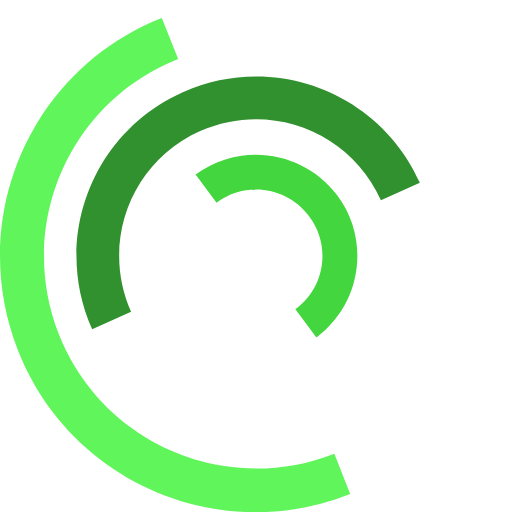
t = 0.00 s
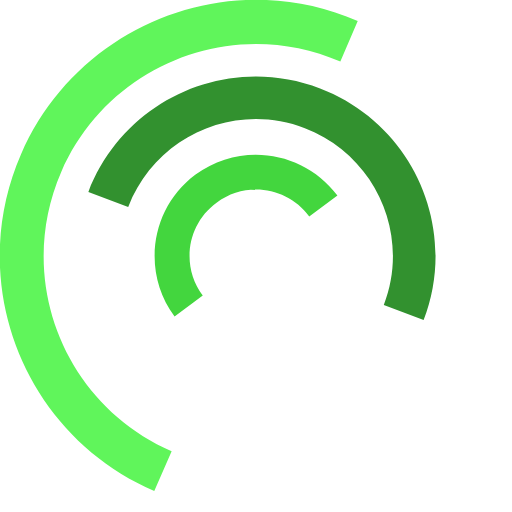
t = 0.25 s
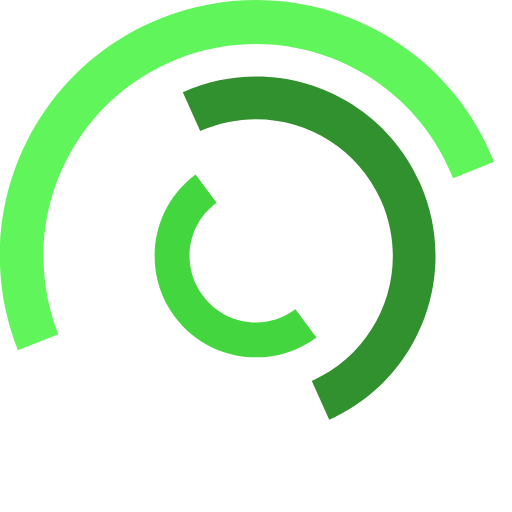
t = 0.50 s
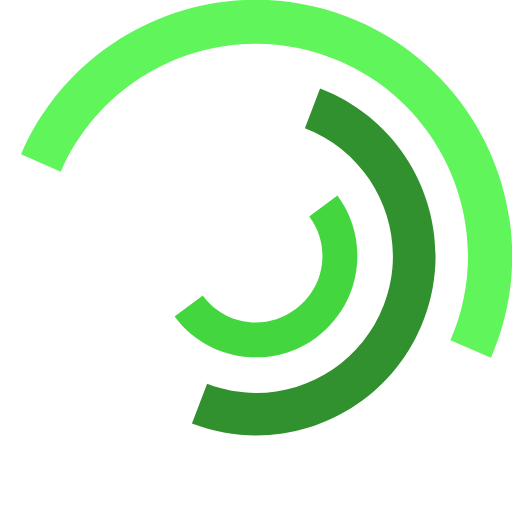
t = 0.75 s
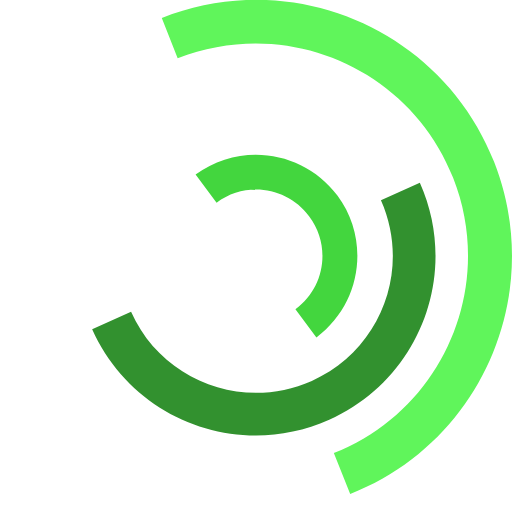
t = 1.00 s
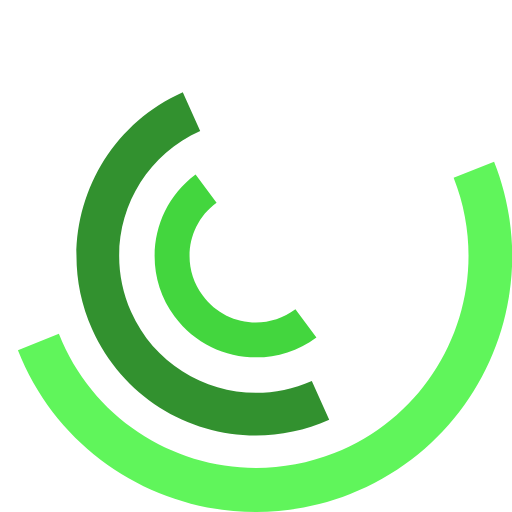
t = 1.50 s

The animated SVG that drew these frames (rendered in a browser with its animation timeline set to each time). Animation: 3 SMIL elements (animateTransform=3); one cycle of 2.00 s, repeats indefinitely.

<svg viewBox="0 0 100 100" xmlns="http://www.w3.org/2000/svg"><path d="M31.6 3.5C5.9 13.6-6.6 42.7 3.5 68.4s39.2 38.3 64.9 28.1l-3.1-7.9C44 97 19.9 86.6 11.5 65.3s2-45.4 23.3-53.8l-3.2-8z" fill="#60f55b"><animateTransform attributeName="transform" attributeType="XML" dur="2s" from="0 50 50" repeatCount="indefinite" to="360 50 50" type="rotate"/></path><path d="M42.3 39.6c5.7-4.3 13.9-3.1 18.1 2.7 4.3 5.7 3.1 13.9-2.7 18.1l4.1 5.5c8.8-6.5 10.6-19 4.1-27.7-6.5-8.8-19-10.6-27.7-4.1l4.1 5.5z" fill="#43d63e"><animateTransform attributeName="transform" attributeType="XML" dur="1s" from="0 50 50" repeatCount="indefinite" to="-360 50 50" type="rotate"/></path><path d="M82 35.7C74.1 18 53.4 10.1 35.7 18S10.1 46.6 18 64.3l7.6-3.4c-6-13.5 0-29.3 13.5-35.3s29.3 0 35.3 13.5l7.6-3.4z" fill="#32912f"><animateTransform attributeName="transform" attributeType="XML" dur="2s" from="0 50 50" repeatCount="indefinite" to="360 50 50" type="rotate"/></path></svg>